Dataset: fruits-360_dataset_100x100 (GitHub, BakiAkgun1/Fruit_360_Predict_Model_With_Deep_Learning). Classes: apple 6, apple braeburn, apple crimson snow, apple golden 1, apple golden 2, apple golden 3, apple granny smith, apple hit, apple pink lady, apple red 1, apple red 2, apple red 3, apple red delicious, apple red yellow, apple rotten, white cabbage, carrot, cucumber 1, cucumber 3, long eggplant, pear 1, pear 3, zucchini, dark zucchini.

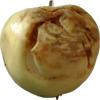
Label: apple hit

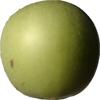
Label: apple granny smith

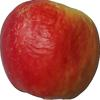
Label: apple red yellow

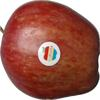
Label: apple red 1

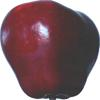
Label: apple red delicious

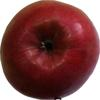
Label: apple crimson snow
